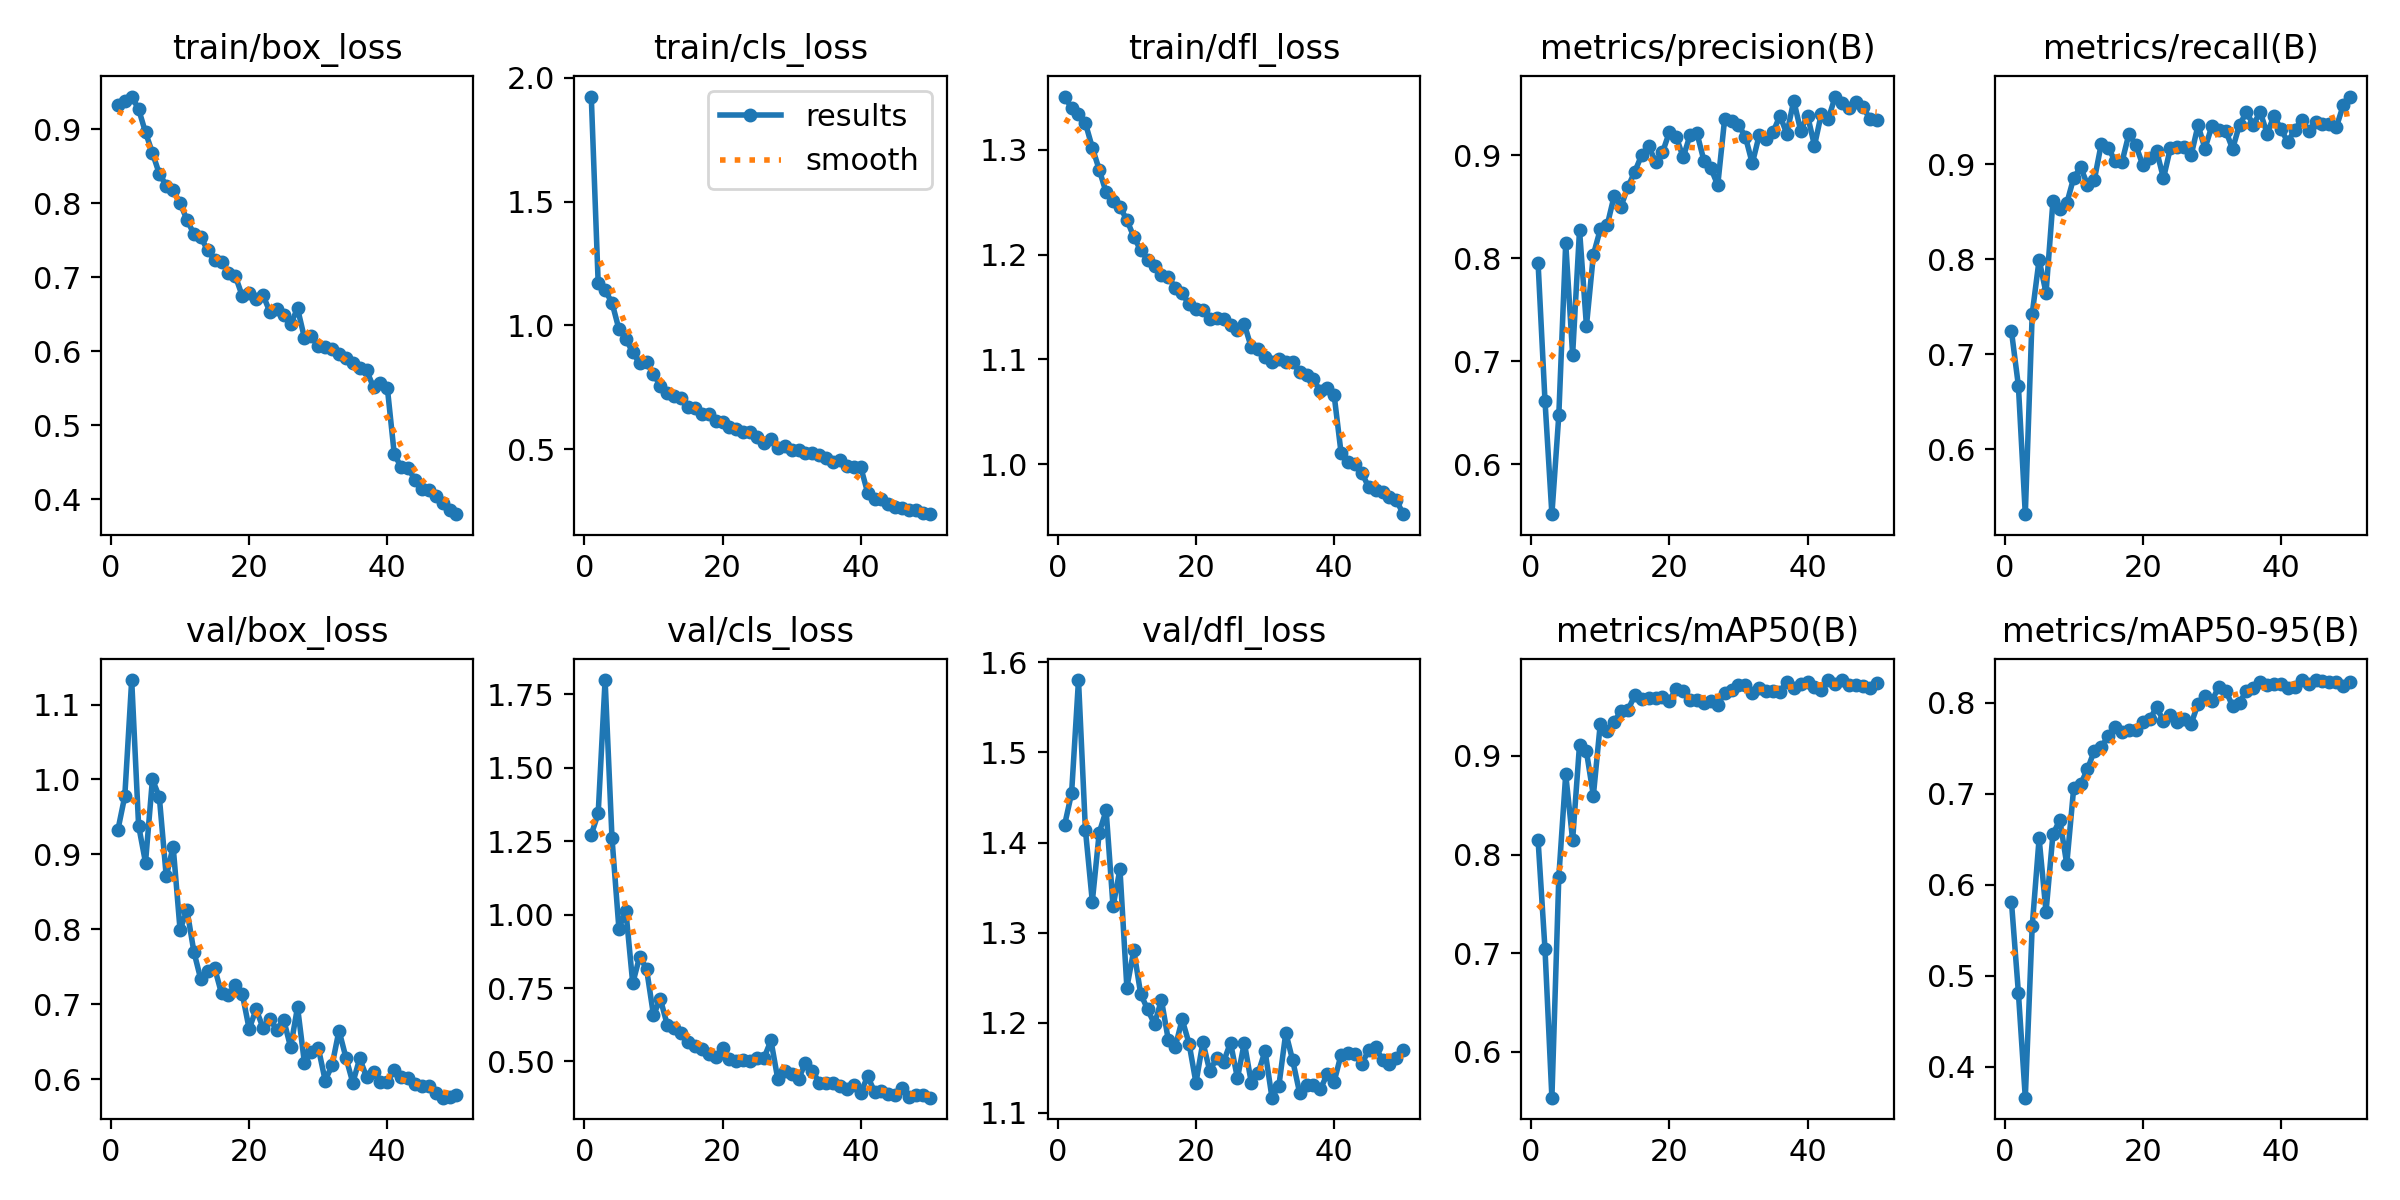

Data behind this chart, as committed beside it:
epoch, time, train/box_loss, train/cls_loss, train/dfl_loss, metrics/precision(B), metrics/recall(B), metrics/mAP50(B), metrics/mAP50-95(B), val/box_loss, val/cls_loss, val/dfl_loss, lr/pg0, lr/pg1, lr/pg2
1, 46.37, 0.9334, 1.925, 1.351, 0.7954, 0.7242, 0.8147, 0.5809, 0.9325, 1.272, 1.42, 0.0003314, 0.0003314, 0.0003314
2, 96.98, 0.9382, 1.171, 1.339, 0.6618, 0.667, 0.7042, 0.4814, 0.9777, 1.345, 1.455, 0.0006516, 0.0006516, 0.0006516
3, 144.2, 0.9445, 1.142, 1.334, 0.5518, 0.5318, 0.5533, 0.3658, 1.133, 1.799, 1.58, 0.0009586, 0.0009586, 0.0009586
4, 190.2, 0.9275, 1.092, 1.325, 0.6477, 0.7425, 0.7771, 0.5543, 0.9383, 1.26, 1.414, 0.0009406, 0.0009406, 0.0009406
5, 236.9, 0.8961, 0.9855, 1.302, 0.8146, 0.7995, 0.8813, 0.6509, 0.8892, 0.9522, 1.335, 0.0009208, 0.0009208, 0.0009208
6, 291.4, 0.8685, 0.9465, 1.281, 0.7065, 0.7645, 0.8146, 0.5701, 1, 1.014, 1.411, 0.000901, 0.000901, 0.000901
7, 337.9, 0.8399, 0.891, 1.259, 0.8273, 0.8609, 0.9116, 0.6555, 0.9765, 0.7662, 1.436, 0.0008812, 0.0008812, 0.0008812
8, 392.7, 0.8242, 0.8477, 1.251, 0.7343, 0.8533, 0.9045, 0.6713, 0.8706, 0.8569, 1.329, 0.0008614, 0.0008614, 0.0008614
9, 446.7, 0.8177, 0.8506, 1.245, 0.8032, 0.8588, 0.8598, 0.6226, 0.9105, 0.8152, 1.37, 0.0008416, 0.0008416, 0.0008416
10, 492.6, 0.8005, 0.8031, 1.233, 0.8279, 0.8855, 0.9325, 0.7059, 0.7992, 0.6582, 1.239, 0.0008218, 0.0008218, 0.0008218
11, 544.1, 0.7779, 0.7564, 1.217, 0.8318, 0.8969, 0.9257, 0.7104, 0.8259, 0.7123, 1.281, 0.000802, 0.000802, 0.000802
12, 595.1, 0.7586, 0.7283, 1.204, 0.8601, 0.8784, 0.9346, 0.727, 0.7701, 0.6243, 1.232, 0.0007822, 0.0007822, 0.0007822
13, 643.1, 0.7542, 0.7164, 1.195, 0.8501, 0.8839, 0.9456, 0.7476, 0.7332, 0.6143, 1.215, 0.0007624, 0.0007624, 0.0007624
14, 691.7, 0.7368, 0.7069, 1.189, 0.869, 0.9215, 0.9464, 0.7509, 0.7443, 0.5973, 1.199, 0.0007426, 0.0007426, 0.0007426
15, 740.5, 0.7235, 0.6695, 1.181, 0.8839, 0.9173, 0.9618, 0.7638, 0.7484, 0.5666, 1.225, 0.0007228, 0.0007228, 0.0007228
16, 786.6, 0.7207, 0.6685, 1.179, 0.9002, 0.9032, 0.9582, 0.7733, 0.7145, 0.5516, 1.181, 0.000703, 0.000703, 0.000703
17, 835.2, 0.7062, 0.6425, 1.168, 0.9088, 0.9025, 0.9584, 0.7681, 0.7125, 0.5409, 1.173, 0.0006832, 0.0006832, 0.0006832
18, 880.9, 0.7019, 0.6404, 1.163, 0.8934, 0.932, 0.9593, 0.7703, 0.7258, 0.5252, 1.204, 0.0006634, 0.0006634, 0.0006634
19, 926.2, 0.675, 0.6155, 1.152, 0.9025, 0.92, 0.96, 0.7701, 0.7141, 0.5164, 1.177, 0.0006436, 0.0006436, 0.0006436
20, 972.1, 0.6788, 0.6113, 1.148, 0.9222, 0.8991, 0.9562, 0.7794, 0.6671, 0.5458, 1.133, 0.0006238, 0.0006238, 0.0006238
21, 1020, 0.6709, 0.5885, 1.147, 0.9175, 0.9062, 0.9684, 0.7819, 0.6932, 0.5081, 1.178, 0.000604, 0.000604, 0.000604
22, 1071, 0.6763, 0.5823, 1.139, 0.8978, 0.914, 0.9659, 0.7951, 0.6689, 0.5012, 1.146, 0.0005842, 0.0005842, 0.0005842
23, 1124, 0.6534, 0.5708, 1.139, 0.9195, 0.8852, 0.9567, 0.7802, 0.6799, 0.5063, 1.161, 0.0005644, 0.0005644, 0.0005644
24, 1171, 0.6571, 0.5694, 1.139, 0.921, 0.9171, 0.9572, 0.7862, 0.6663, 0.501, 1.157, 0.0005446, 0.0005446, 0.0005446
25, 1218, 0.6497, 0.5514, 1.133, 0.8946, 0.9183, 0.9534, 0.7784, 0.6793, 0.5132, 1.178, 0.0005248, 0.0005248, 0.0005248
26, 1265, 0.6368, 0.5272, 1.128, 0.8873, 0.9185, 0.9556, 0.7825, 0.6427, 0.5119, 1.139, 0.000505, 0.000505, 0.000505
27, 1311, 0.6582, 0.5415, 1.134, 0.8708, 0.9093, 0.9514, 0.777, 0.6964, 0.5716, 1.178, 0.0004852, 0.0004852, 0.0004852
28, 1359, 0.6182, 0.5053, 1.112, 0.935, 0.941, 0.9642, 0.7988, 0.6215, 0.4389, 1.134, 0.0004654, 0.0004654, 0.0004654
29, 1409, 0.6205, 0.5117, 1.11, 0.9329, 0.9164, 0.9668, 0.8072, 0.6365, 0.4678, 1.144, 0.0004456, 0.0004456, 0.0004456
30, 1458, 0.6067, 0.496, 1.103, 0.9293, 0.9402, 0.9716, 0.8021, 0.6421, 0.4561, 1.169, 0.0004258, 0.0004258, 0.0004258
31, 1505, 0.6062, 0.4973, 1.097, 0.9178, 0.936, 0.9718, 0.8177, 0.5983, 0.4408, 1.117, 0.000406, 0.000406, 0.000406
32, 1554, 0.6036, 0.4841, 1.1, 0.8919, 0.9353, 0.9643, 0.8134, 0.6187, 0.4955, 1.13, 0.0003862, 0.0003862, 0.0003862
33, 1600, 0.5964, 0.4832, 1.098, 0.9192, 0.9161, 0.9687, 0.7967, 0.665, 0.4677, 1.189, 0.0003664, 0.0003664, 0.0003664
34, 1647, 0.5914, 0.4775, 1.098, 0.916, 0.9415, 0.9655, 0.8001, 0.629, 0.4279, 1.158, 0.0003466, 0.0003466, 0.0003466
35, 1694, 0.5846, 0.4629, 1.088, 0.9222, 0.9545, 0.9656, 0.8135, 0.5953, 0.4266, 1.122, 0.0003268, 0.0003268, 0.0003268
36, 1741, 0.5776, 0.4466, 1.085, 0.9381, 0.9415, 0.965, 0.8168, 0.6277, 0.4282, 1.131, 0.000307, 0.000307, 0.000307
37, 1787, 0.5743, 0.4561, 1.081, 0.9206, 0.9548, 0.9755, 0.8233, 0.6028, 0.4155, 1.131, 0.0002872, 0.0002872, 0.0002872
38, 1836, 0.5515, 0.4317, 1.07, 0.9528, 0.9321, 0.9692, 0.8195, 0.6099, 0.4062, 1.126, 0.0002674, 0.0002674, 0.0002674
39, 1883, 0.5569, 0.4295, 1.073, 0.9237, 0.9511, 0.9726, 0.8204, 0.597, 0.4202, 1.143, 0.0002476, 0.0002476, 0.0002476
40, 1930, 0.5503, 0.4269, 1.066, 0.9383, 0.9365, 0.9746, 0.8209, 0.597, 0.3941, 1.135, 0.0002278, 0.0002278, 0.0002278
41, 1975, 0.4612, 0.3242, 1.011, 0.9091, 0.9235, 0.9704, 0.8163, 0.6126, 0.4492, 1.165, 0.000208, 0.000208, 0.000208
42, 2020, 0.4435, 0.2987, 1.003, 0.9402, 0.9361, 0.9665, 0.8175, 0.6024, 0.3969, 1.166, 0.0001882, 0.0001882, 0.0001882
43, 2063, 0.4423, 0.2998, 1.001, 0.9349, 0.947, 0.9767, 0.825, 0.6023, 0.399, 1.165, 0.0001684, 0.0001684, 0.0001684
44, 2115, 0.4264, 0.2802, 0.9921, 0.9567, 0.9344, 0.9735, 0.8209, 0.5933, 0.389, 1.154, 0.0001486, 0.0001486, 0.0001486
45, 2160, 0.4134, 0.2648, 0.9781, 0.9508, 0.944, 0.977, 0.8251, 0.5909, 0.3857, 1.17, 0.0001288, 0.0001288, 0.0001288
46, 2207, 0.4134, 0.2607, 0.9752, 0.946, 0.9422, 0.9721, 0.8235, 0.5908, 0.4096, 1.174, 0.000109, 0.000109, 0.000109
47, 2250, 0.4045, 0.2545, 0.974, 0.951, 0.9425, 0.9722, 0.8226, 0.5821, 0.3795, 1.158, 8.92e-05, 8.92e-05, 8.92e-05
48, 2293, 0.3951, 0.2533, 0.9692, 0.9469, 0.9386, 0.9708, 0.8234, 0.5754, 0.3872, 1.154, 6.94e-05, 6.94e-05, 6.94e-05
49, 2337, 0.3856, 0.2425, 0.966, 0.9352, 0.9617, 0.9685, 0.8184, 0.5757, 0.386, 1.161, 4.96e-05, 4.96e-05, 4.96e-05
50, 2381, 0.38, 0.2378, 0.9526, 0.9344, 0.9711, 0.9743, 0.8227, 0.5789, 0.3767, 1.17, 2.98e-05, 2.98e-05, 2.98e-05
